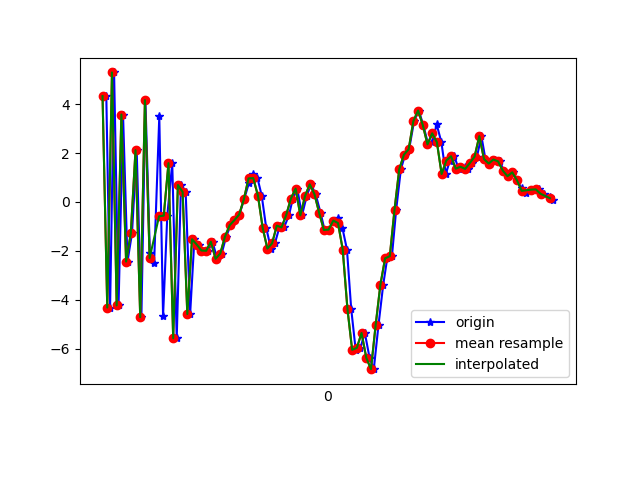

Source data for this figure (header and first rows):
1617849500036, 545143590804349, 4.331623, 0.08954525, 3.7035332
1617849500052, 545143610035119, -4.32, -1.622, -2.836
1617849500069, 545143629265889, 5.3, 0.1404, 0.242
1617849500088, 545143648496659, -4.231, -1.532, 1.603
1617849500107, 545143667727429, 3.578, -0.3216, -4.713
1617849500126, 545143686958199, -2.438, -1.059, 7.017
1617849500145, 545143706188969, -1.285, -0.6806, -8.182
1617849500165, 545143725419739, 2.12, -0.0749, 6.646
1617849500185, 545143744650509, -4.714, -1.572, -2.594
1617849500202, 545143763881279, 4.168, 0.03312, -2.892
1617849500221, 545143783112049, -2.089, -0.8379, 7.275
1617849500239, 545143802342819, -2.494, -1.208, -7.477
1617849500261, 545143821573589, 3.499, 0.2766, 3.931
1617849500277, 545143840804359, -4.672, -1.072, 2.941
1617849500295, 545143860035129, -0.559, -0.328, -7.61
1617849500316, 545143879265899, 1.587, 0.3063, 6.66
1617849500335, 545143898496669, -5.578, -1.013, -0.4562
1617849500353, 545143917727439, 0.6935, 0.499, -6.064
1617849500373, 545143936958209, 0.4122, 0.6269, 7.423
1617849500392, 545143956188979, -4.586, 0.2134, 1.979
1617849500410, 545143975419749, -1.527, 1.255, 1.937
1617849500428, 545143994650519, -1.743, 2.056, 0.5721
1617849500453, 545144013881289, -1.986, 2.395, 0.5357
1617849500468, 545144033112059, -1.997, 3.484, 0.5113
1617849500487, 545144052342829, -1.628, 4.85, -0.2784
1617849500507, 545144071573599, -2.324, 4.703, 0.2604
1617849500526, 545144090804369, -2.11, 2.776, 1.412
1617849500545, 545144110035139, -1.416, 0.8132, 2.772
1617849500564, 545144129265909, -0.9494, 0.1119, 2.366
1617849500583, 545144148496679, -0.7439, 0.1168, 2.406
1617849500601, 545144167727449, -0.5168, -0.7693, 2.204
1617849500621, 545144186958219, 0.1024, -2.974, 2.541
1617849500642, 545144206188989, 0.789, -3.657, 2.793
1617849500659, 545144225419759, 1.141, -2.999, 2.989
1617849500678, 545144244650529, 0.9765, -2.238, 3.246
1617849500696, 545144263881299, 0.258, -1.866, 3.112
1617849500715, 545144283112069, -1.054, -0.5763, 1.877
1617849500735, 545144302342839, -1.908, 1.172, -0.8604
1617849500752, 545144321573609, -1.694, 2.193, -4.074
1617849500773, 545144340804379, -0.969, 1.879, -5.767
1617849500791, 545144360035149, -1.04, 1.363, -6.084
1617849500812, 545144379265919, -0.5359, 2.279, -6.06
1617849500828, 545144398496689, 0.1414, 3.297, -5.805
1617849500847, 545144417727459, 0.548, 3.666, -5.506
1617849500867, 545144436958229, -0.5486, 3.717, -5.897
1617849500887, 545144456188999, 0.2414, 5.13, -5.827
1617849500905, 545144475419769, 0.7235, 5.151, -5.981
1617849500925, 545144494650539, 0.3178, 3.184, -6.005
1617849500946, 545144513881309, -0.4468, 1.095, -6.092
1617849500963, 545144533112079, -1.146, 0.5744, -6.198
1617849500982, 545144552342849, -1.13, 0.8431, -6.882
1617849501001, 545144571573619, -0.7627, -0.08556, -6.704
1617849501021, 545144590804389, -0.6487, -1.002, -6.69
1617849501039, 545144610155277, -1.075, -1.351, -4.872
1617849501058, 545144629386047, -1.946, -0.8817, -3.716
1617849501076, 545144648616817, -4.368, -0.8057, -0.21
1617849501095, 545144667847587, -6.05, -3.632, 3.154
1617849501115, 545144687078357, -5.969, -4.469, 9.357
1617849501134, 545144706309127, -5.361, -1.176, 9.772
1617849501154, 545144725539897, -6.372, 3.464, 9.22
1617849501172, 545144744770667, -6.84, 6.42, 10.67
... 39 more rows
